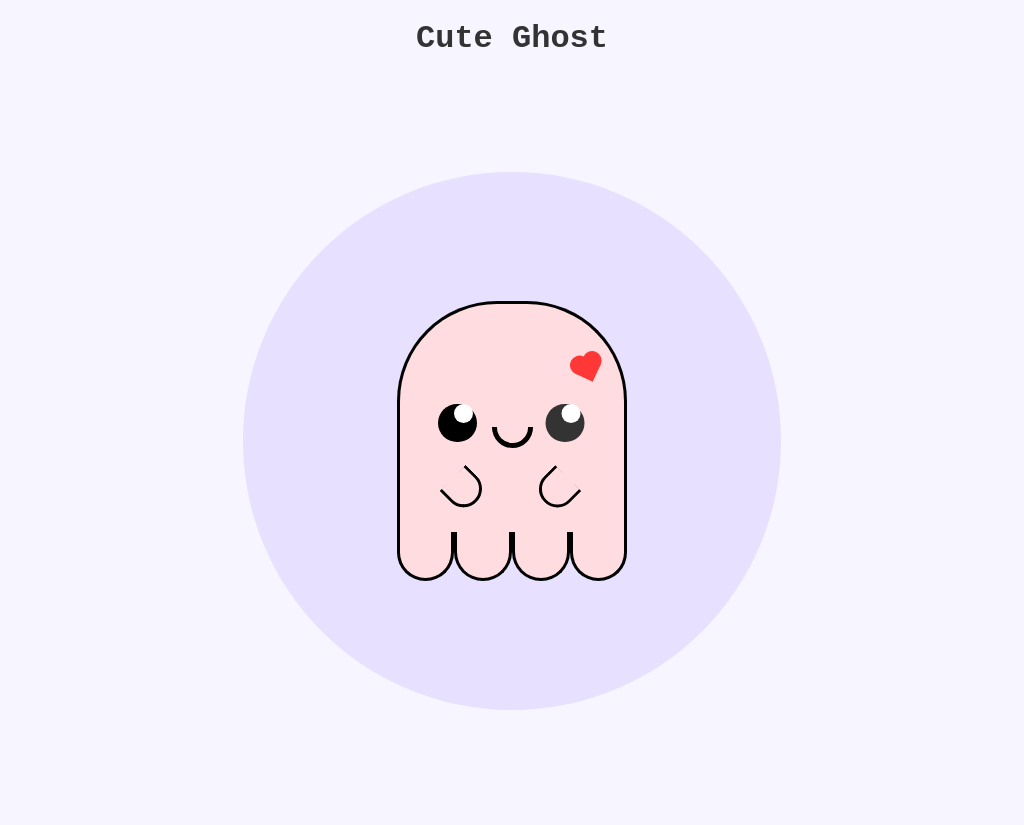

Write the HTML and CSS that draws this image.

<!-- file: index.html -->
<!DOCTYPE html>
<html lang="en">
<head>
    <meta charset="UTF-8">
    <meta name="viewport" content="width=device-width, initial-scale=1.0">
    <title>CSS Art</title>
    <link rel="stylesheet" href="index.css">
</head>
<body>

    <div class="title-container">
        <h2 class="title">
            Cute Ghost
        </h2>
    </div>

    <div class="canva">
        <div class="circle">
            <div class="ghost">
                <div class="heart"></div>
                <div class="eyes"></div>
                <div class="mouth"></div>
                <div class="left-hand"></div>
                <div class="right-hand"></div>
            </div>
            <div class="legs">
                <div class="circle1"></div>
                <div class="circle2"></div>
                <div class="circle3"></div>
                <div class="circle4"></div>
            </div>
        </div>
    </div>
</body>
</html>


/* file: index.css */
* {
    margin: 0;
    padding: 0;
  }

  body {
    font-family: 'Courier New', Courier, monospace;
    background: #f7f5ff;
    color: #333;
  }

  .title {
    font-size: 2rem;
    margin-top: 20px;
    text-align: center;
    width: 100%;
    color: #333;
  }

  .canva {
    background: #f7f5ff;
    height: 100vh;
    width: 100vw;
    display: flex;
    align-items: center;
    justify-content: center;
    position: relative;
  }

  .circle {
    width: 70vmin;
    height: 70vmin;
    background: #e8e0ff;
    border-radius: 50%;
    display: flex;
    align-items: center;
    justify-content: center;
    flex-direction: column;
  }

  .ghost {
    position: relative;
    border: 0.5vmin solid black;
    width: 30vmin;
    height: 30vmin;
    border-top-left-radius: 100px;
    border-top-right-radius: 100px;
    border-bottom: 0;
    box-sizing: border-box;
    background: #FFDCDF;
  }

  .legs {
    display: flex;
    width: 30vmin;
  }
  
  .legs div {
    width: 7.5vmin;
    height: 6vmin;
    border: 0.5vmin solid black;
    border-bottom-left-radius: 100px;
    border-bottom-right-radius: 100px;
    border-top: 0;
    background: #FFDCDF;
  }

  .heart {
    position: relative;
    width: 5vmin;
    height: 5vmin;
    background-color: #FF3737;
    transform: translate(22vmin, 6vmin) rotate(25deg) scale(0.5);
  }
  
  .heart:before {
    position: absolute;
    bottom: 0px;
    left: -2.5vmin;
    width: 5vmin;
    height: 5vmin;
    content: '';
    -webkit-border-radius: 50%;
    -moz-border-radius: 50%;
    -o-border-radius: 50%;
    border-radius: 50%;
    background-color: #FF3737;
  }
  
  .heart:after {
    position: absolute;
    top: -2.5vmin;
    right: 0px;
    width: 5vmin;
    height: 5vmin;
    content: '';
  
    -webkit-border-radius: 50%;
    -moz-border-radius: 50%;
    -o-border-radius: 50%;
    border-radius: 50%;
  
    background-color: #FF3737;
  }

  .eyes {
    position: absolute;
    width: 5vmin;
    height: 5vmin;
    background: #000;
    border-radius: 50%;
    top: 13vmin;
    left: 5vmin;
    box-shadow: 14vmin 0;
  }
  
  .eyes:before{
    content: "";
    position: absolute;
    background: white;
    width: 2.5vmin;
    height: 2.5vmin;
    border-radius: 50%;
    left: 2vmin;
    box-shadow: 14vmin 0 white;
  }

  .mouth {
    position: absolute;
    width: 4vmin;
    height: 2vmin;
    border: 0.7vmin solid black;
    border-bottom-left-radius: 100px;
    border-bottom-right-radius: 100px;
    border-top: 0;
    top: 16vmin;
    left: 12vmin;
  }
  

  .left-hand, .right-hand {
    position: absolute;
    width: 4vmin;
    height: 4vmin;
    border: 0.5vmin solid black;
    border-bottom-left-radius: 100px;
    border-bottom-right-radius: 100px;
    border-top: 0;
  }
  
  .left-hand {
    top: 22vmin;
    left: 6vmin;
    transform: rotate(-45deg)
  }
  
  .right-hand{
    top: 22vmin;
    left: 18vmin;
    transform: rotate(45deg)
  }
  
  
  
  
  